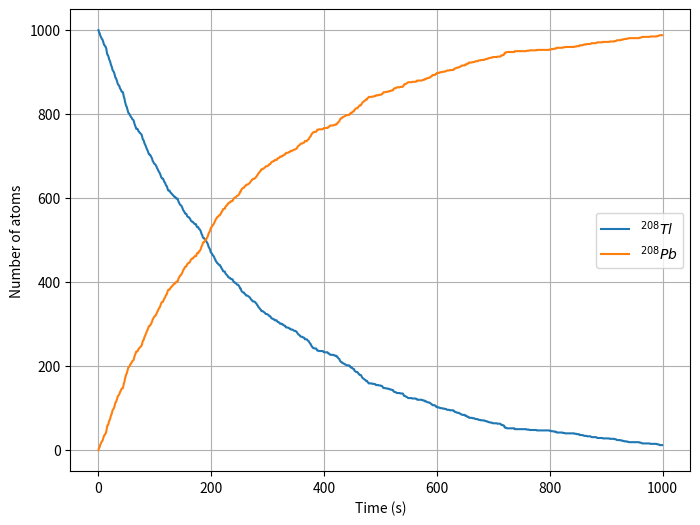

This chart was generated by the following Python code:
#!/usr/bin/env python
# coding: utf-8

# In[1]:


import numpy as np
import matplotlib.pyplot as plt
import random as rand
import numpy as np


# # 17 Nov 22 - Introduction to Random Processes
# 
# So far we have focused on mostly deterministic systems. These are systems that are typically described by regular ODEs and PDEs; think the SHO or the Wave Equation. In these systems, the game is to analytically determine or estimate the trajectory, field, or wave given the set of equations that describe it. But many processes in nature are random or have a random element ot them. 
# 
# How do we model the decay of nuclear isotopes? The gas atoms in a container? Even things like when your bus will arrive. 
# 
# Each of these processes has a randomness to it and how we model that randomness and what we can do depends a lot on the nature of the randomness. From a mathematical standpoint, what is the distribution of possible events, or the underlying probability distribution are key questions to ask in making these models. We will get there, but we will start by getting intuition from a place you have probably experienced: rolling dice.
# 
# 

# ### The Random Library
# 
# If you have not used `random`, please read this section because it has some implementation things that are useful. 
# 
# Random numbers generated by a computer are not random, so it's important to know how to use them. They aren't truly random because a computer must generate them with an algorithm and thus we can potentially determine every number we'd receive if we knew the algorithm. There's tons of research into how to generate good random numbers and there's precious few ways. The main way right now is the [Mersenne Twister method](https://en.wikipedia.org/wiki/Mersenne_Twister). Testing the quality of a random number generator is beyond the scope of this class, but a useful exercise if you are doing research into random processes.
# 
# ### Seeding the number generator
# 
# But because it's an algorithm, we can control the sequence of random numbers we get. That is we can tell the random number generator to create random numbers for us in the same way. This helps because we can use them and test them over and over before running a full simulation. See below on how to generate random integers. Re-run to observe what happens.

# In[2]:


start = 1
stop = 10

a = rand.randint(start,stop)
print('a =', a)
rand.seed(42)
b = rand.randint(start,stop)
print('b =', b)
rand.seed(18)
c = rand.randint(start,stop)
print('c =', c)
rand.seed(42)
d = rand.randint(start,stop)
print('d =', d)


# ## Creating a uniform distribution
# 
# One of the simplest distributions to generate is one that you are likely most familiar with - a fair die or pair of dice. In the case of a single fair die, each outcome is equally likely and distinct from each other. That is rolling a one and rolling a six are different, distinct outcomes - and we can say that for each outcome. 
# 
# Below, write a short piece of code (maybe as a function), that rolls one N-sided die as many times as you like and returns all the outcomes. **Be careful using rand.seed() here because you can just an array of all the same numbers!**
# 
# Plot a histogram of the outcomes; vary the sides of the die and the number of times it rolls.
# 
# **Can you come up with a scheme that quantifies how close your distribution is to uniform?**

# In[3]:


## your code here


# ### Make a biased die
# 
# Adjust your program so that you get even numbered rolls twice as frequently as odd rolls. This is the basis for baking in a probability function into our models. So do try to this. **Make a histogram of the results of the biased die**

# In[4]:


## Your code here


# ### Micro vs Macro states
# 
# In many random processes, the results are not distinct. Think about rolling two dice (colors are green and white) instead. How many ways can you get a sum of 2 vs a sum of 6? The state of the two dice where we indicate the number of each die can be called a "microstate". The state of the sum can be called a "macrostate." 
# 
# So as an example consider the macrostate with a sum of 4. This can be constructed of out 3 potential microstates. First he green die could have a 1 and the white one a 3, the green could have a 2 and the white a 2, and then the green could have a 3 and the white a 1. But the result I care about is not the individual die, but the sum. Regardless I get 4.
# 
# * Microstate - tracks individual constituent states as if they were unique
# * Macrostate - a group of microstates that share something 
# 
# **Modify or use your code above to roll two fair die and count their sum**
# 
# Plot the resulting histogram of macrostates. Vary the number of sides and number of rolls. What do you notice?

# In[5]:


## your code here


# ## Poisson Processes
# 
# Many events in physics can be represented by a [Poisson Distribution](https://en.wikipedia.org/wiki/Poisson_distribution), which results from events that have the following properties:
# 
# * The occurrence of one event does not affect the probability that a second event will occur. That is, events occur independently.
# * The average rate at which events occur is independent of any occurrences. For simplicity, this is usually assumed to be constant, but may in practice vary with time.
# * Two events cannot occur at exactly the same instant; instead, at each very small sub-interval, either exactly one event occurs, or no event occurs.
# 
# Oftentimes, it's the average rate (think lifetime of an isotope) that we think about as helping us decide. If it's true that the rate is roughly constant and the events are independent, then this modeling can work reasonably well. So an event can be random, but the average result should be relatively simple (e.g., a single average decay time), then we can consider the events Poisson distributed.

# ### Decay of an isotope
# 
# Consider a collection of $^{208}Tl$ that decays into $^{208}Pb$ with a half-life of 3.053 minutes. Note that any one atom decays randomly at a random time, but on average, we see that $1/e$ atoms decay in 3.053 minutes (this is characteristic of a Poisson Process).
# 
# The number of atoms $N$ that will remain in our sample (that is still be Thallium 208) will fall off exponentially over time (we could observe that from data):
# 
# $$N(t) = N(0)2^{-t/\tau}$$
# 
# where $\tau$ is the half-life. The fraction of remaining Thallium 208 atoms at any given time $t$ is:
# 
# $$\dfrac{N(t)}{N(0)} = 2^{-t/\tau}$$
# 
# The probability that an atom decayed into Lead 208 is just this number subtracted from one:
# 
# $$p(t) = 1 - 2^{-t/\tau}$$

# In[6]:


# Constants
NTl = 1000          # Starting Thallium Atoms
NPb = 0             # Starting Lead Atoms
tau = 3.053*60      # Half life in seconds
h = 1.0             # Time step between checking if a decay occurred
p = 1 - 2**(-h/tau) # Probability the decay occurs in that time elapsed
tmax = 1000         # Total time in seconds 

# List of plot points
tpoints = np.arange(0.0, tmax, h)
Tlpoints = []
Pbpoints = []
probabilities = []

# Model
for t in tpoints:
    
    Tlpoints.append(NTl)
    Pbpoints.append(NPb)
    
    ## Calculate the number of atoms that decay
    decay = 0
    for i in range(NTl):        # For each atom in the sample
        if rand.random() < p:   # Check if it decayed in the last dt 
            decay += 1
    NTl -= decay
    NPb += decay

# Plot the data
plt.figure(figsize=(8,6))
plt.plot(tpoints, Tlpoints, label=r'$^{208}Tl$')
plt.plot(tpoints, Pbpoints, label=r'$^{208}Pb$')
plt.xlabel('Time (s)')
plt.ylabel('Number of atoms')
plt.legend()
plt.grid()


# ### Decay Chains
# 
# Here's the big project for today! It is less often the case that decays happen like above. Many times there are [Decay Channels] where the atoms decay over time into different elements with different probabilities. Consider the Bismuth 213 decay to Bismuth 209. It decays in two channels:
# 
# $$^{213}Bi \rightarrow  ^{209}Tl \rightarrow  ^{209}Pb \rightarrow  ^{209}Bi$$
# $$^{213}Bi \rightarrow  ^{209}Pb \rightarrow  ^{209}Bi$$
# 
# The first channel happens to about 2.09% of atoms. So we will ignore it for now. Let's focus on the two step decay to Lead.
# 
# Rewrite the model above to account for both decays, which have lifetimes of 46 minutes and 3.3 minutes respectively.
# 
# **Plot the number of all three atoms as a function of time**

# In[7]:


## Your code here


# ### A Challenge
# 
# Model the entire decay including the random but clearly biased split between Lead 209 and Thallium 209, which has a halflife of 2.2 minutes.
# 
# **Plot the number of all four atoms as a function of time**

# In[8]:


## Your code here

